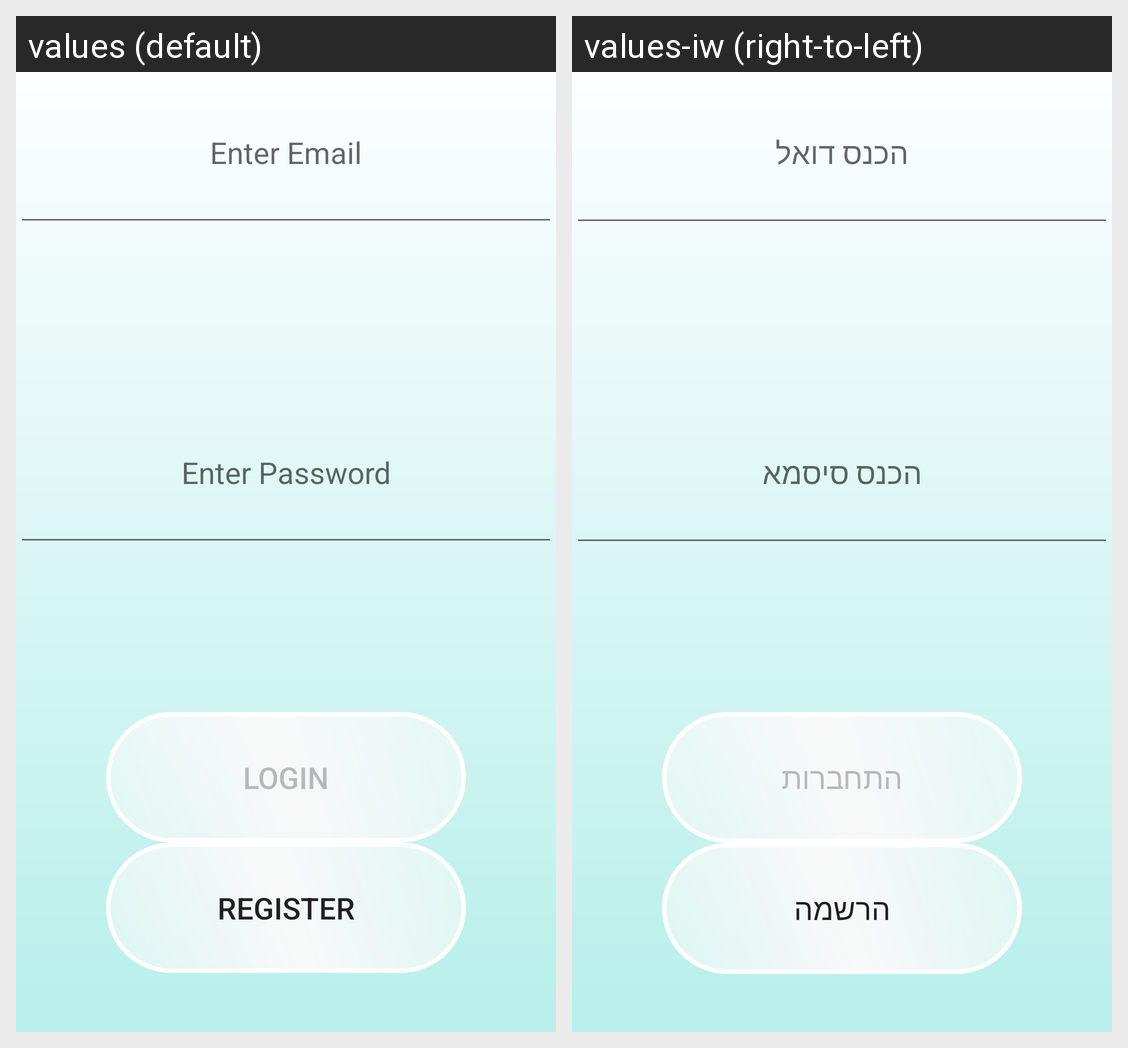

This grid shows one Android layout under two languages. Give, for every string resource on the screen, its name, the default text and each shown locale's text.
Android screen res/layout/fragment_login_frag.xml rendered under 2 locales, left to right: values (default), values-iw (right-to-left). Device: Nexus 5 (rendered at 1080×1920; each locale shown at half size, 540×960, under a caption strip naming it); theme Theme.TSparking.
Strings drawn on this screen, with the default value and each locale's value (text and hints the layout hard-codes, and strings that could not be matched under every locale, appear in the picture but are not listed):

emaillogin
  values: Enter Email
  values-iw: הכנס דואל

passwordlogin
  values: Enter Password
  values-iw: הכנס סיסמא

login
  values: Login
  values-iw: התחברות

register
  values: Register
  values-iw: הרשמה
